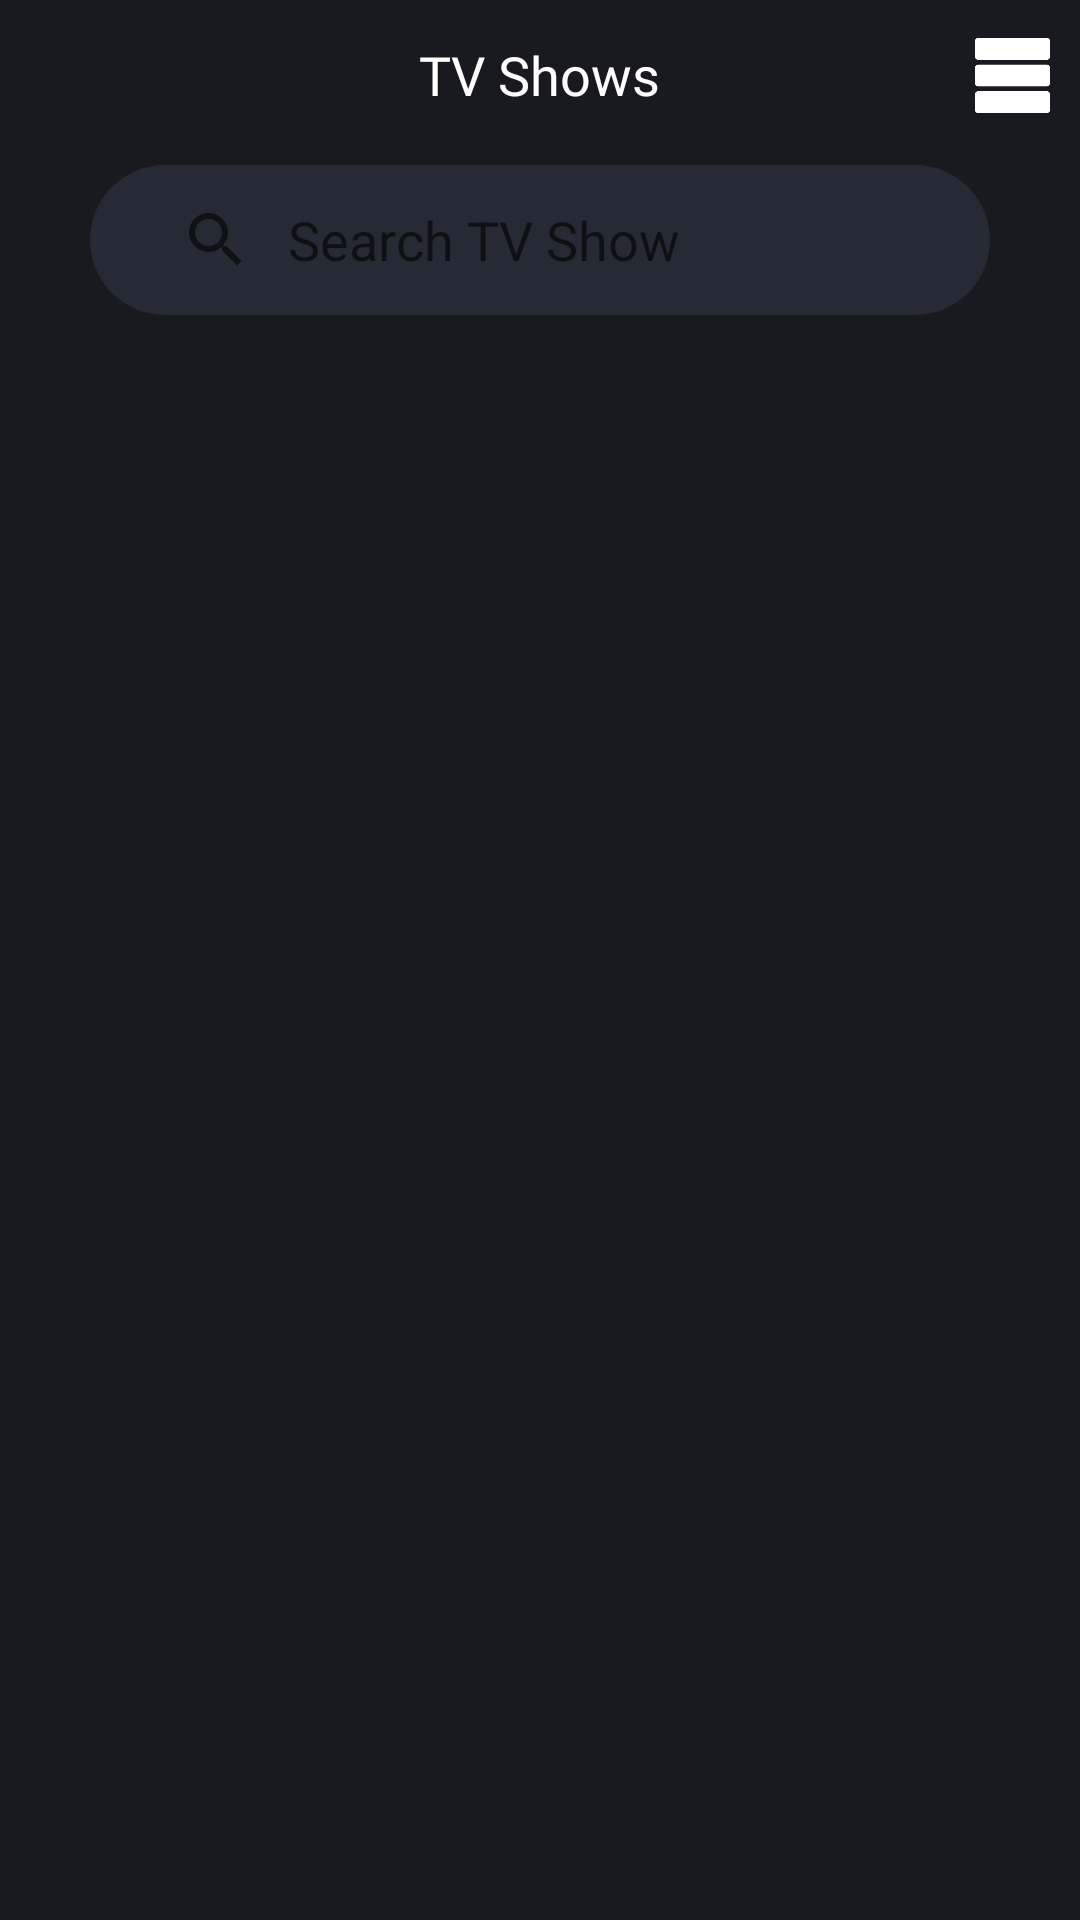

Produce the Android XML layout that renders to this screen, including the resource entries it uses.
<!-- AndroidManifest.xml: application theme Theme.OBSS_Staj -->
<!-- res/layout/fragment_tv_list.xml -->
<?xml version="1.0" encoding="utf-8"?>
<LinearLayout xmlns:android="http://schemas.android.com/apk/res/android"
    xmlns:app="http://schemas.android.com/apk/res-auto"
    xmlns:tools="http://schemas.android.com/tools"
    android:layout_width="match_parent"
    android:layout_height="match_parent"
    android:background="@color/app_background"
    android:orientation="vertical"
    android:padding="@dimen/dimen5"
    tools:context=".feature.fragments.list.tv.TvListFragment">

    <androidx.constraintlayout.widget.ConstraintLayout
        android:layout_width="match_parent"
        android:layout_height="wrap_content"
        android:layout_gravity="center">

        <TextView
            android:layout_width="wrap_content"
            android:layout_height="@dimen/dimen40"
            android:fontFamily="@font/aclonica"
            android:text="@string/tv_shows"
            android:textColor="@color/white"
            android:gravity="center_vertical"
            android:textSize="@dimen/size18"
            app:layout_constraintBottom_toBottomOf="parent"
            app:layout_constraintEnd_toEndOf="parent"
            app:layout_constraintStart_toStartOf="parent"
            app:layout_constraintTop_toTopOf="parent" />

        <ImageView
            android:id="@+id/changeLayout"
            android:layout_width="@dimen/dimen25"
            android:layout_height="@dimen/dimen25"
            android:layout_marginEnd="@dimen/dimen5"
            android:background="@android:color/transparent"
            android:contentDescription="@string/change_layout"
            android:scaleType="fitXY"
            android:src="@drawable/linear_layout"
            app:layout_constraintBottom_toBottomOf="parent"
            app:layout_constraintEnd_toEndOf="parent"
            app:layout_constraintTop_toTopOf="parent"
            app:tint="@color/white" />

    </androidx.constraintlayout.widget.ConstraintLayout>

    <androidx.constraintlayout.widget.ConstraintLayout
        android:id="@+id/toolbar"
        android:layout_width="@dimen/dimen300"
        android:layout_height="@dimen/dimen50"
        android:layout_gravity="center"
        android:layout_marginStart="@dimen/dimen10"
        android:layout_marginTop="@dimen/dimen10"
        android:layout_marginEnd="@dimen/dimen10"
        android:background="@drawable/toolbar_bg"
        android:padding="@dimen/dimen10">

        <androidx.appcompat.widget.SearchView
            android:id="@+id/searchMovie"
            android:layout_width="match_parent"
            android:layout_height="match_parent"
            app:iconifiedByDefault="false"
            app:layout_constraintBottom_toBottomOf="parent"
            app:layout_constraintEnd_toEndOf="parent"
            app:layout_constraintStart_toStartOf="parent"
            app:layout_constraintTop_toTopOf="parent"
            app:queryBackground="@android:color/transparent"
            app:queryHint="@string/search_tv" />

    </androidx.constraintlayout.widget.ConstraintLayout>

    <androidx.recyclerview.widget.RecyclerView
        android:id="@+id/rvTvShows"
        android:layout_width="match_parent"
        android:layout_height="0dp"
        android:layout_weight="1"
        android:layoutAnimation="@anim/layout_animation"
        android:overScrollMode="ifContentScrolls" />

    <ProgressBar
        android:id="@+id/progressBar"
        android:layout_width="match_parent"
        android:layout_height="wrap_content"
        android:visibility="gone" />

</LinearLayout>
<!-- resources referenced by this layout -->
<resources>
  <color name="app_background">#181A20</color>
  <color name="white">#FFFFFFFF</color>
  <dimen name="dimen10">10dp</dimen>
  <dimen name="dimen25">25dp</dimen>
  <dimen name="dimen300">300dp</dimen>
  <dimen name="dimen40">40dp</dimen>
  <dimen name="dimen5">5dp</dimen>
  <dimen name="dimen50">50dp</dimen>
  <dimen name="size18">18sp</dimen>
  <!-- drawable linear_layout: png bitmap (drawable, 4284 bytes) -->
  <!-- drawable toolbar_bg (drawable) -->
  <?xml version="1.0" encoding="utf-8"?>
  <shape xmlns:android="http://schemas.android.com/apk/res/android">
      <solid android:color="@color/charade" />
      <corners android:radius="@dimen/dimen30" />
  </shape>
  <string name="change_layout">Change Layout</string>
  <string name="search_tv">Search TV Show</string>
  <string name="tv_shows">TV Shows</string>
  <style name="Theme.OBSS_Staj" parent="Theme.MaterialComponents.DayNight.NoActionBar">
          
          <item name="colorPrimary">@color/purple_500</item>
          <item name="colorPrimaryVariant">@color/purple_700</item>
          <item name="colorOnPrimary">@color/white</item>
          
          <item name="colorSecondary">@color/teal_200</item>
          <item name="colorSecondaryVariant">@color/teal_700</item>
          <item name="colorOnSecondary">@color/black</item>
          
          <item name="android:statusBarColor">#181a20</item>
          
      </style>
  <color name="charade">#262A34</color>
  <dimen name="dimen30">30dp</dimen>
  <color name="purple_500">#FF6200EE</color>
  <color name="purple_700">#FF3700B3</color>
  <color name="teal_200">#FF03DAC5</color>
  <color name="teal_700">#FF018786</color>
  <color name="black">#FF000000</color>
</resources>
